Run: headless pygame with SDL's dummy video driver; simulated clock (each Clock.tick advances the game by its frame time, no real sleeping); random seed 0; keys injected as events and as key.get_pressed() state; no mouse input.
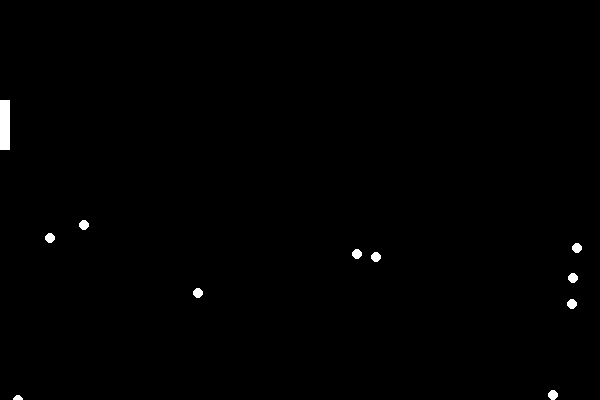
Frame 1 of 4 · flips 1–60 · no input
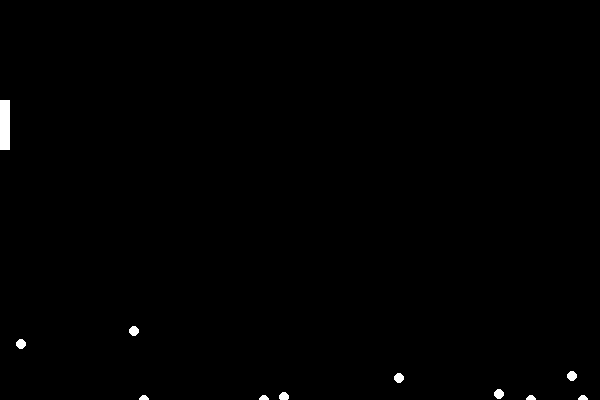
Frame 2 of 4 · flips 61–180 · tapped SPACE, RETURN · held RIGHT (→), D
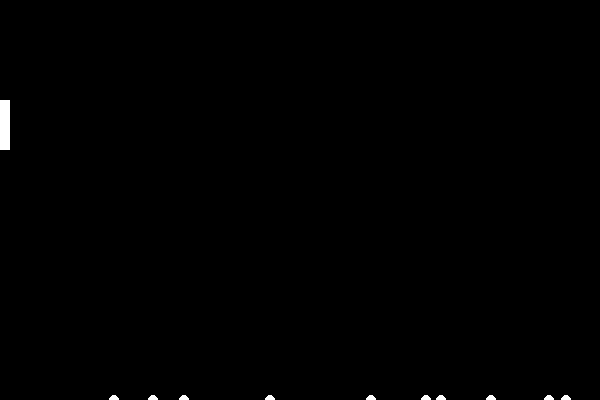
Frame 3 of 4 · flips 181–300 · held DOWN (↓), S
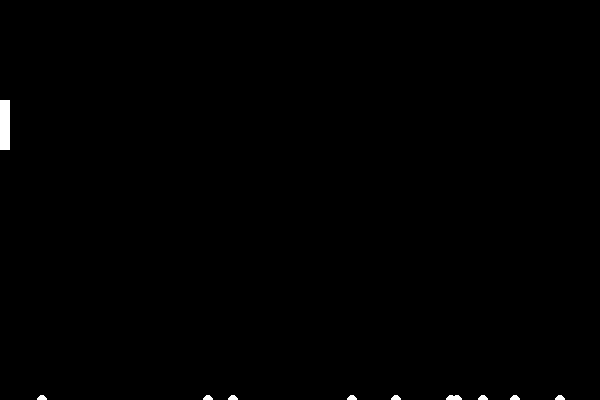
Frame 4 of 4 · flips 301–420 · held LEFT (←), A, UP (↑), W

The pygame program that drew these frames:

import pygame
import random

black = 0,0,0
white = 255,255,255



class ball():

    def __init__(self, surface, color, center = (250,250), radius = 5):
        self.surface = surface
        self.color = color
        self.xPos = center[0]
        self.yPos = center[1]
        self.center = center
        self.radius = radius
        self.left = True

        self.xVelocity = random.randrange(-70,70)
        self.yVelocity = random.randrange(-70,70)

        self.acceleration = 1500
        self.xAcceleration = 0

    def display(self):
        pygame.draw.circle(self.surface, self.color, (self.xPos, self.yPos), self.radius)

    def jiggle(self):
        if self.left:
            self.xPos -= 20
            self.left = False
        else:
            self.xPos += 20
            self.left = True
    
    def updatePosition(self, dtime):
        self.yVelocity += self.acceleration * dtime
        self.xVelocity += self.xAcceleration * dtime
        self.xPos += (self.xVelocity * dtime + 0.5*self.acceleration*dtime**2)
        self.yPos += (self.yVelocity * dtime + 0.5*self.acceleration*dtime**2)


    def changeVelocity(self, xVelocity, yVelocity):
        self.xVelocity = xVelocity
        self.yVelocity = yVelocity

class player():

    def __init__(self, surface):
        self.height = 30
        self.width = 10
        self.surface = surface
        self.playerModel = pygame.Rect(0,100, 10, 50)
    
    def display(self):
        pygame.draw.rect(self.surface, white, self.playerModel)
    


class Game():

    
    def __init__(self, size = (600,400)):
        self.width = size[0]
        self.height = size[1]
        self.size = size

    def randomBalls(self, screen, count = 10):
        myBalls = []
        for i in range(count):
            xPos = random.uniform(0,600)
            yPos = random.uniform(0,400)
            myBalls.append(ball(screen,white,(xPos,yPos)))
        return myBalls

    def start(self):

        pygame.init()
        screen = pygame.display.set_mode(self.size)

        clock = pygame.time.Clock()
        fpsLimit = 60

        myBalls = self.randomBalls(screen, 10)
        player1 = player(screen)

        dt = 0
        while True:
            dtime = clock.tick(fpsLimit)
            dtime = dtime / 1000
            
            print(dtime)
            for event in pygame.event.get():
                if event.type == pygame.QUIT: sys.exit()

            
            screen.fill(black)
            randomVelocity = False
       
                
            for ball in myBalls:
                ball.updatePosition(dtime)

                # move collision detection into ball class
                if ball.xPos <= 0: 
                    ball.xPos = 1
                    ball.changeVelocity(-ball.xVelocity*.8, ball.yVelocity)
                elif ball.xPos >= self.size[0]:
                    ball.xPos = self.size[0]
                    ball.changeVelocity(-ball.xVelocity*.8, ball.yVelocity)
                if ball.yPos <= 0: 
                    ball.changeVelocity(ball.xVelocity, -ball.yVelocity*.8)
                elif ball.yPos >= self.size[1]:
                   
                    ball.yPos = self.size[1]
                    ball.changeVelocity(ball.xVelocity, -ball.yVelocity*.8)
                ball.display()
            
            player1.display()
            pygame.display.flip()
    

x = Game()
x.start()
